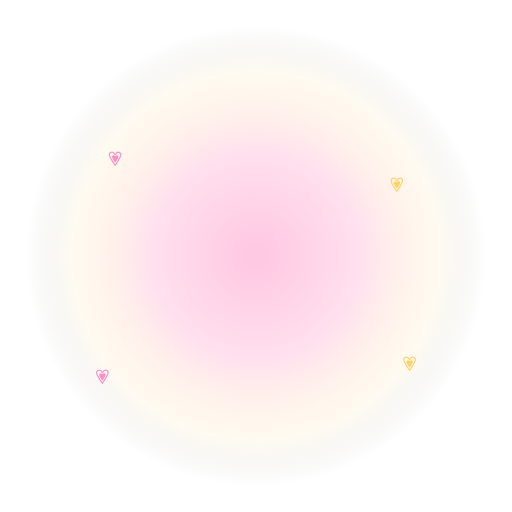
t = 0.00 s
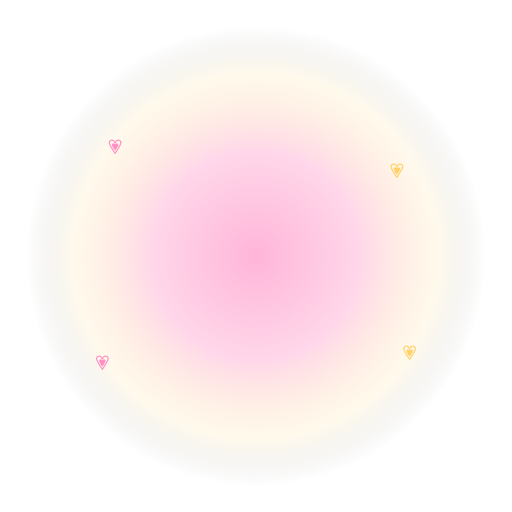
t = 0.40 s
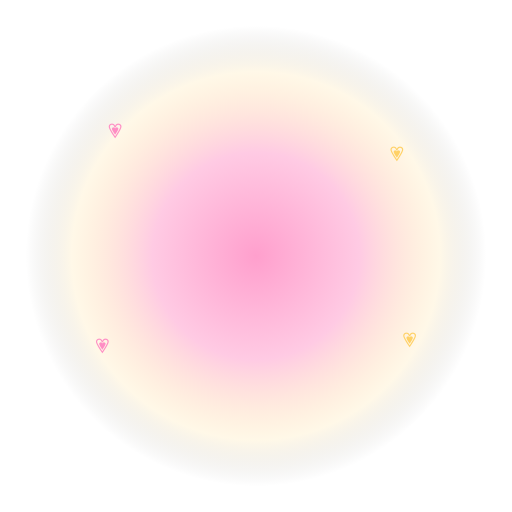
t = 0.90 s
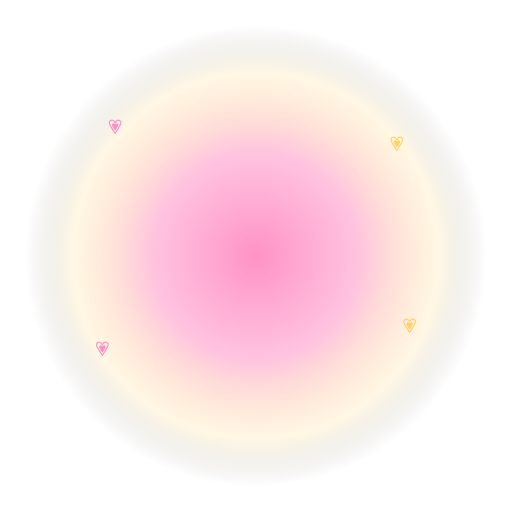
t = 1.40 s
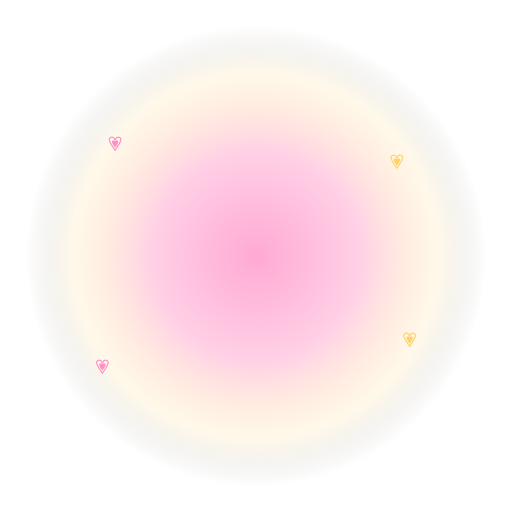
t = 1.93 s
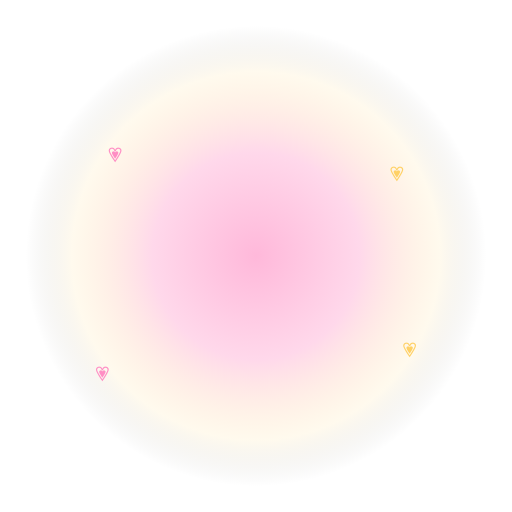
t = 2.28 s

The animated SVG that drew these frames (rendered in a browser with its animation timeline set to each time). Animation: 7 SMIL elements (animate=6,animateTransform=1); one cycle of 2.80 s, repeats indefinitely.

<svg xmlns="http://www.w3.org/2000/svg" viewBox="0 0 400 400" width="400" height="400">
  <defs>
    <radialGradient id="g1" cx="50%" cy="50%" r="50%">
      <stop offset="0%" stop-color="#ff8ec4" stop-opacity="1"/>
      <stop offset="45%" stop-color="#ff8ec4" stop-opacity="0.55"/>
      <stop offset="80%" stop-color="#ffd166" stop-opacity="0.18"/>
      <stop offset="100%" stop-color="#000" stop-opacity="0"/>
    </radialGradient>
    <radialGradient id="g2" cx="50%" cy="50%" r="50%">
      <stop offset="60%" stop-color="#ffd166" stop-opacity="0"/>
      <stop offset="85%" stop-color="#ffd166" stop-opacity="0.9"/>
      <stop offset="100%" stop-color="#ffd166" stop-opacity="0"/>
    </radialGradient>
    <filter id="b1"><feGaussianBlur stdDeviation="3"/></filter>
  </defs>
  
  <circle cx="200" cy="200" r="180" fill="url(#g1)">
    <animate attributeName="opacity" values="0.5;1;0.5" dur="2.6s" repeatCount="indefinite"/>
  </circle>
  <g font-size="16" text-anchor="middle">
    <text x="90" y="130" fill="#ff8ec4">💗<animate attributeName="y" values="130;100;130" dur="2.4s" repeatCount="indefinite"/></text>
    <text x="310" y="150" fill="#ffd166">💗<animate attributeName="y" values="150;115;150" dur="2.6s" repeatCount="indefinite"/></text>
    <text x="80" y="300" fill="#ff8ec4">💗<animate attributeName="y" values="300;270;300" dur="2.2s" repeatCount="indefinite"/></text>
    <text x="320" y="290" fill="#ffd166">💗<animate attributeName="y" values="290;260;290" dur="2.8s" repeatCount="indefinite"/></text>
  </g>
  
  
  
  <text x="200" y="245" font-size="184" text-anchor="middle" dominant-baseline="middle">🎀
    <animateTransform attributeName="transform" type="scale" values="1;1.08;1" dur="1.6s" repeatCount="indefinite" additive="sum"/>
    <animate attributeName="y" values="245;235;245" dur="1.6s" repeatCount="indefinite"/>
  </text>
</svg>
